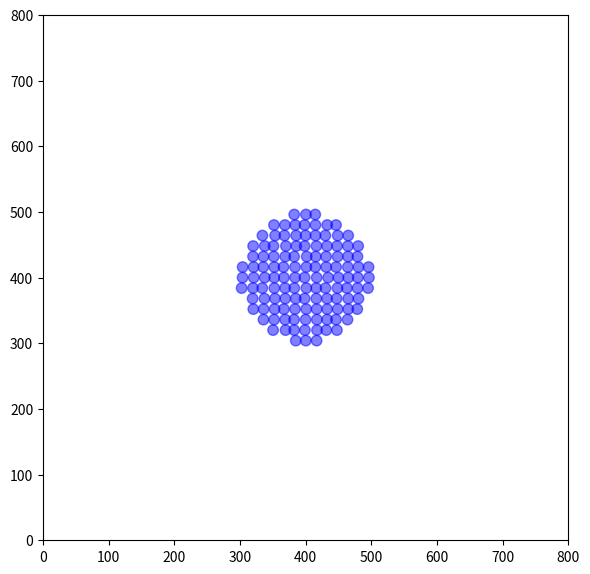

Python code for this plot: (Note: this script raises an exception after producing the figure.)
import numpy as np  
import matplotlib.pyplot as plt  
  
G = np.array([0, 12000 * -9.8])  
REST_DENS = 1000.  
GAS_CONST = 2000.  
H = 16.  
HSQ = H * H  
MASS = 65.  
VISC = 250.  
DT = 0.0008  
  
M_PI = np.pi  
POLY6 = 315 / (65. * M_PI * pow(H, 9.))  
SPIKY_GRAD = -45 / (M_PI * pow(H, 6.))  
VISC_LAP = 45 / (M_PI * pow(H, 6.))  
  
EPS = H  
BOUND_DAMPING = -0.5  
VIEW_HEIGHT = 800  
VIEW_WIDTH = 800  
  
  
class Particles:  
    def __init__(self, x: np.ndarray):  
        self.x = x  
        self.v = np.zeros_like(x)  
        self.f = np.zeros_like(x)  
        self.rho = np.zeros(len(x))  
        self.p = np.zeros(len(x))  
  
    def draw_particles(self, ax):  
        particles = self  
        for i, (x, y) in enumerate(particles.x):  
            circ = plt.Circle((x, y), H / 2, color='b', alpha=0.5)  
            ax.add_artist(circ)  
            ax.set_aspect("equal")  
            ax.set_xlim([0, 800])  
            ax.set_ylim([0, 800])  
  
    @classmethod  
    def initSPH(cls):  
        y = EPS  
        positions = []  
        while y < VIEW_HEIGHT - EPS * 2.:  
            x = EPS  
            while x <= VIEW_WIDTH:  
                if (x - 400) ** 2 + (y - 400) ** 2 <= 10000:
                # if 2 * np.abs(x - 400) ** 2 - 2 * np.abs(x - 400) * (y - 200) + (y - 200) ** 2 <= 30000:  
                    jitter = np.random.randn()  
                    positions.append([x + jitter, y])  
                    # positions.append([x, y])
                x += H  
            y += H  
        print(f"Initializing heartbreak with {len(positions)} particles")  
        return cls(x=np.array(positions))

  
    def computeDensityPressure(self):  
        particles = self  
        for i, particle_i_pos in enumerate(particles.x):  
            particles.rho[i] = 0.  
            for j, particle_j in enumerate(particles.x):  
                rij = particles.x[j, :] - particles.x[i, :]  
                r2 = np.sum(rij * rij)  
                if r2 < HSQ:  
                    particles.rho[i] += MASS * POLY6 * np.power(HSQ - r2, 3.)  
                    particles.p[i] = GAS_CONST * (particles.rho[i] - REST_DENS) 
  
    def computeForces(self):  
        particles = self  
        for i, pos_i in enumerate(particles.x):  
            fpress = np.array([0., 0.])  
            fvisc = np.array([0, 0.])  
            for j, pos_j in enumerate(particles.x):  
                if i == j:  
                    continue  
                rij = pos_j - pos_i  
                r = np.linalg.norm(rij)  
                if r < H:  
                    fpress += -rij / r * MASS * (particles.p[i] + particles.p[j]) / (  
                    2. * particles.rho[j]) * SPIKY_GRAD * pow(H - r, 2.)  
                    fvisc += VISC * MASS * (particles.v[j, :] - particles.v[i, :]) / particles.rho[j] * VISC_LAP * (  
                    H - r)  
            fgrav = G * particles.rho[i]  
            particles.f[i] = fpress + fvisc + fgrav  

    def integrate(self):  
        particles = self  
        for i, pos in enumerate(particles.x):  
            particles.v[i, :] += DT * particles.f[i] / particles.rho[i]  
            particles.x[i, :] += DT * particles.v[i, :]  

            if pos[0] - EPS < 0.0:  
                particles.v[i, 0] *= BOUND_DAMPING  
                particles.x[i, 0] = EPS  
            if pos[0] + EPS > VIEW_WIDTH:  
                particles.v[i, 0] *= BOUND_DAMPING  
                particles.x[i, 0] = VIEW_WIDTH - EPS  
            if pos[1] - EPS < 0.0:  
                particles.v[i, 1] *= BOUND_DAMPING    
                particles.x[i, 1] = EPS  
            if pos[1] + EPS > VIEW_HEIGHT:  
                particles.v[i, 1] *= BOUND_DAMPING  
                particles.x[i, 1] = VIEW_HEIGHT - EPS  

    def update(self):  
        self.computeDensityPressure()  
        self.computeForces()  
        self.integrate()  

if __name__ == "__main__":

    particles = Particles.initSPH() 
    fig, ax = plt.subplots(1, 1, figsize=(6, 6))  
    fig.set_tight_layout(True)  
    particles.draw_particles(ax=ax)
    plt.savefig(f'./frames/c_damped_00.png')

    for i in range(400):  
        fig, ax = plt.subplots(1, 1, figsize=(6, 6))  
        fig.set_tight_layout(True)  
        particles.update()  
        particles.draw_particles(ax=ax)  
        plt.savefig(f'./frames/c_damped_{i}.png')  